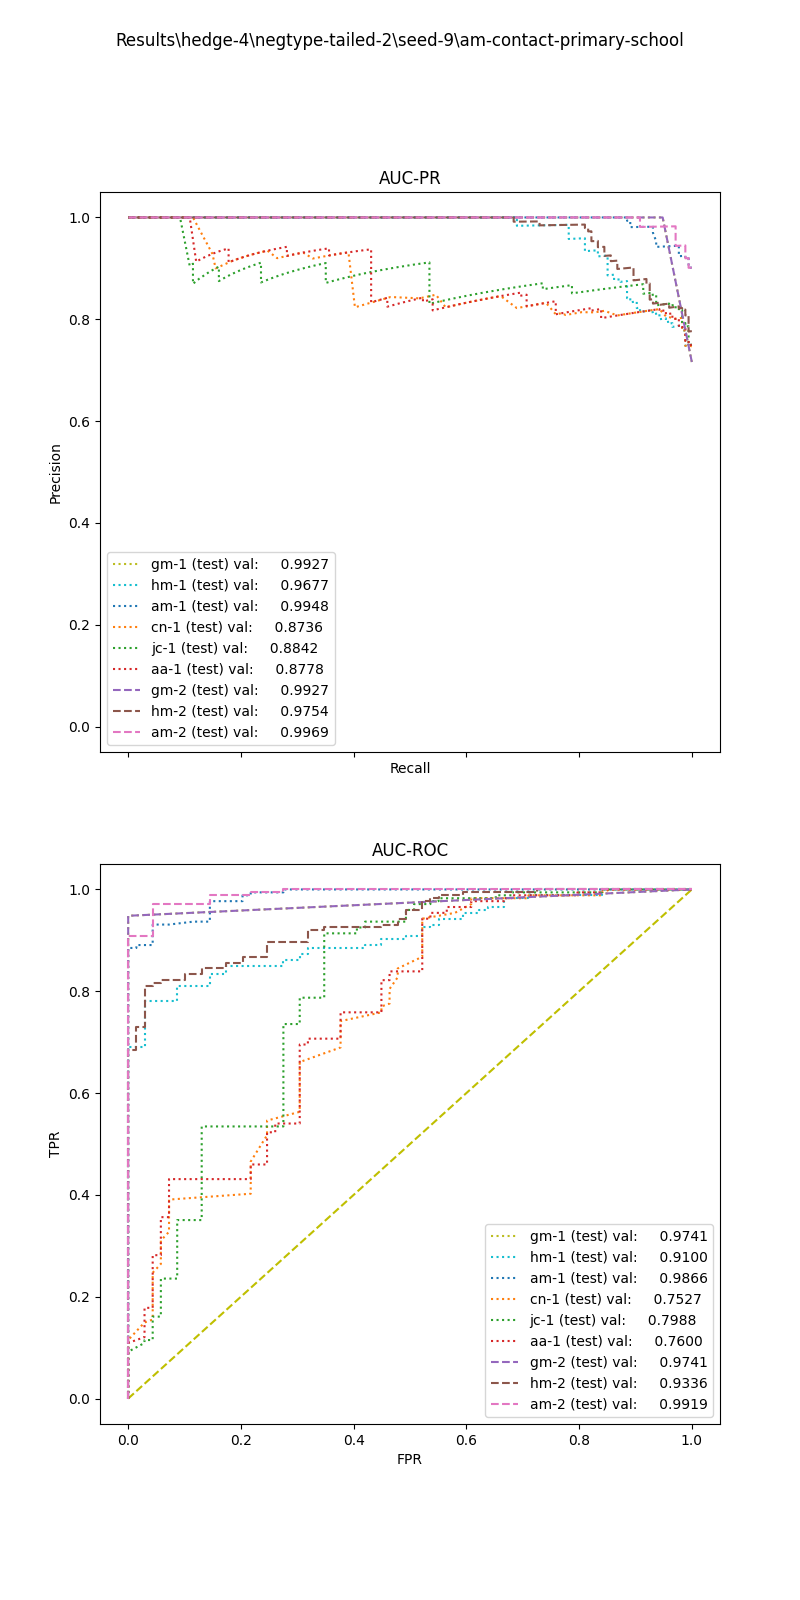

Source data for this figure (header and first rows):
, input_dim1, pred_dim1, input_dim2, pred_dim2, input_dim3, pred_dim3, label
0, 11.85, 1.0, 7.5, 1.0, , , 1.0
1, 7.747, 1.0, 0.75, 0.0, , , 1.0
2, 11.67, 1.0, 0.25, 1.0, , , 1.0
3, 17.53, 1.0, 1.25, 1.0, , , 1.0
4, 14.43, 1.0, 0.25, 1.0, , , 1.0
5, 12.37, 1.0, 1.5, 1.0, , , 1.0
6, 8.153, 1.0, 1.0, 1.0, , , 1.0
7, 14.53, 1.0, 7.75, 1.0, , , 1.0
8, 10.53, 1.0, 28.25, 1.0, , , 1.0
9, 12.73, 1.0, 8.0, 1.0, , , 1.0
10, 9.967, 1.0, 1.0, 1.0, , , 1.0
11, 12.35, 1.0, 1.75, 1.0, , , 1.0
12, 7.544, 1.0, 0.75, 1.0, , , 1.0
13, 10.08, 1.0, 0.0, 1.0, , , 1.0
14, 6.699, 1.0, 0.25, 0.0, , , 1.0
15, 20.08, 1.0, 2.75, 1.0, , , 1.0
16, 12.43, 1.0, 14.5, 1.0, , , 1.0
17, 18.86, 1.0, 0.25, 1.0, , , 1.0
18, 15.24, 1.0, 6.5, 1.0, , , 1.0
19, 8.739, 1.0, 5.0, 1.0, , , 1.0
20, 16.92, 1.0, 4.5, 1.0, , , 1.0
21, 9.054, 1.0, 0.75, 1.0, , , 1.0
22, 6.698, 1.0, 1.75, 1.0, , , 1.0
23, 18.01, 1.0, 1.25, 1.0, , , 1.0
24, 11.67, 1.0, 1.0, 1.0, , , 1.0
25, 7.444, 1.0, 1.75, 1.0, , , 1.0
26, 10.07, 1.0, 6.5, 1.0, , , 1.0
27, 5.832, 1.0, 17.25, 1.0, , , 1.0
28, 10.6, 1.0, 2.0, 1.0, , , 1.0
29, 6.206, 1.0, 1.0, 1.0, , , 1.0
30, 13.9, 1.0, 1.75, 1.0, , , 1.0
31, 9.622, 1.0, 7.75, 1.0, , , 1.0
32, 12.78, 1.0, 15.75, 1.0, , , 1.0
33, 17.53, 1.0, 1.5, 1.0, , , 1.0
34, 5.341, 1.0, 9.75, 1.0, , , 1.0
35, 10.93, 1.0, 0.25, 1.0, , , 1.0
36, 13.77, 1.0, 2.5, 1.0, , , 1.0
37, 6.266, 1.0, 0.75, 1.0, , , 1.0
38, 12.48, 1.0, 0.25, 1.0, , , 1.0
39, 11.8, 1.0, 8.5, 1.0, , , 1.0
40, 11.9, 1.0, 0.75, 1.0, , , 1.0
41, 9.934, 1.0, 0.5, 1.0, , , 1.0
42, 17.07, 1.0, 1.0, 1.0, , , 1.0
43, 10.75, 1.0, 10.5, 1.0, , , 1.0
44, 8.32, 1.0, 0.0, 0.0, , , 1.0
45, 11.32, 1.0, 3.5, 1.0, , , 1.0
46, 7.868, 1.0, 1.75, 1.0, , , 1.0
47, 10.24, 1.0, 13.25, 1.0, , , 1.0
48, 16.92, 1.0, 6.0, 1.0, , , 1.0
49, 9.521, 1.0, 4.0, 1.0, , , 1.0
50, 15.9, 1.0, 4.0, 1.0, , , 1.0
51, 16.14, 1.0, 0.25, 1.0, , , 1.0
52, 6.563, 1.0, 3.75, 1.0, , , 1.0
53, 16.24, 1.0, 1.75, 1.0, , , 1.0
54, 15.7, 1.0, 7.5, 1.0, , , 1.0
55, 13.23, 1.0, 6.0, 1.0, , , 1.0
56, 15.41, 1.0, 1.75, 1.0, , , 1.0
57, 10.02, 1.0, 6.75, 1.0, , , 1.0
58, 7.145, 1.0, 0.75, 1.0, , , 1.0
59, 15.37, 1.0, 11.25, 1.0, , , 1.0
... 183 more rows
